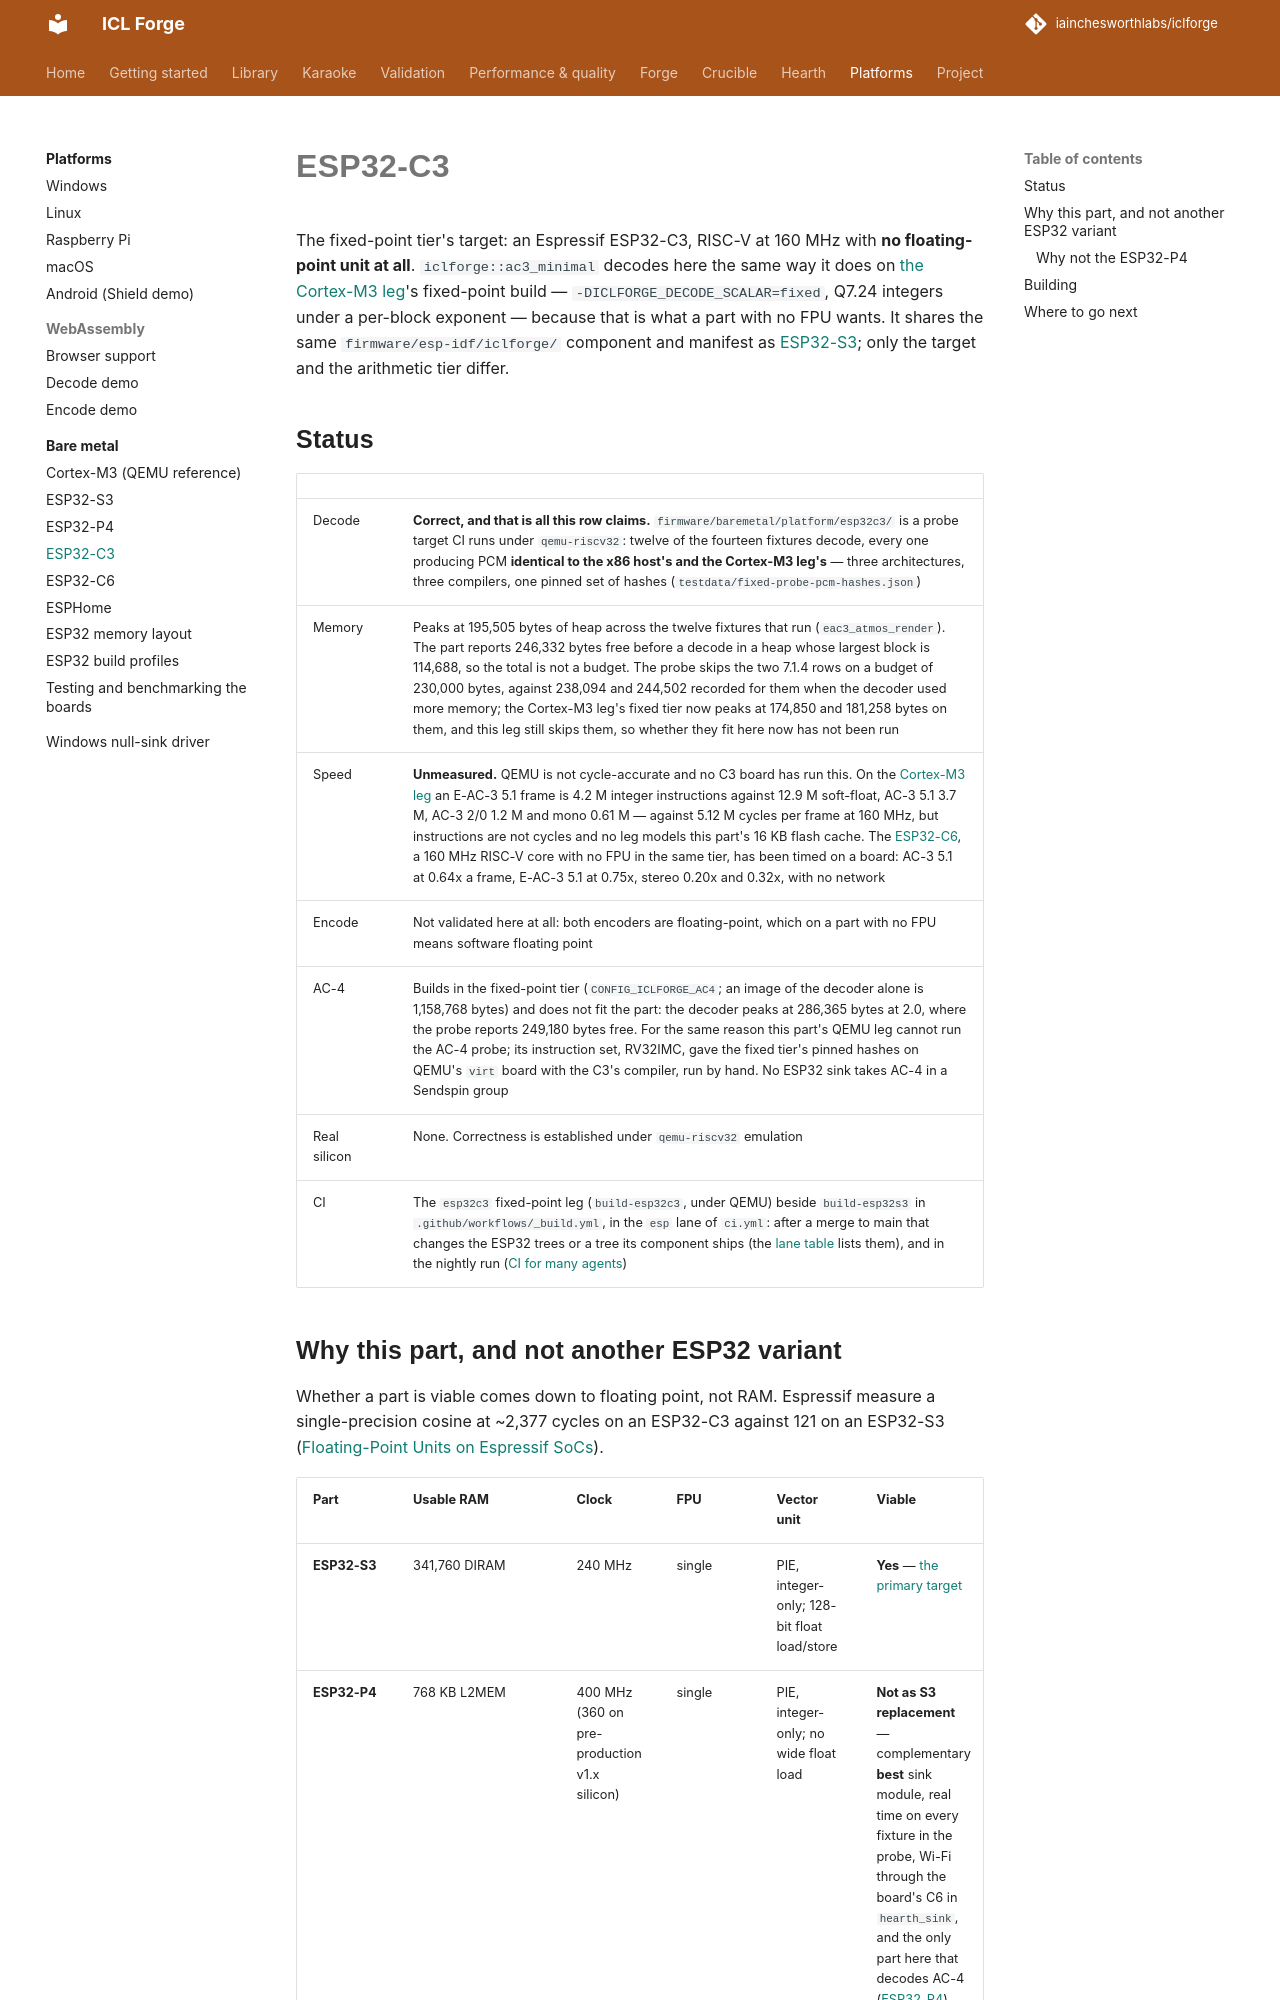

repository: iainchesworthlabs/iclforge · page: platforms/bare-metal/esp32-c3/index.html · generator: mkdocs

# ESP32-C3

The fixed-point tier's target: an Espressif ESP32-C3, RISC-V at 160 MHz with **no floating-point
unit at all**. `iclforge::ac3_minimal` decodes here the same way it does on
[the Cortex-M3 leg](cortex-m3.md)'s fixed-point build — `-DICLFORGE_DECODE_SCALAR=fixed`, Q7.24
integers under a per-block exponent — because that is what a part with no FPU wants.
It shares the same `firmware/esp-idf/iclforge/` component and manifest as [ESP32-S3](esp32-s3.md); only the
target and the arithmetic tier differ.

## Status

| | |
|---|---|
| Decode | **Correct, and that is all this row claims.** `firmware/baremetal/platform/esp32c3/` is a probe target CI runs under `qemu-riscv32`: twelve of the fourteen fixtures decode, every one producing PCM **identical to the x86 host's and the Cortex-M3 leg's** — three architectures, three compilers, one pinned set of hashes (`testdata/fixed-probe-pcm-hashes.json`) |
| Memory | Peaks at 195,505 bytes of heap across the twelve fixtures that run (`eac3_atmos_render`). The part reports 246,332 bytes free before a decode in a heap whose largest block is 114,688, so the total is not a budget. The probe skips the two 7.1.4 rows on a budget of 230,000 bytes, against 238,094 and 244,502 recorded for them when the decoder used more memory; the Cortex-M3 leg's fixed tier now peaks at 174,850 and 181,258 bytes on them, and this leg still skips them, so whether they fit here now has not been run |
| Speed | **Unmeasured.** QEMU is not cycle-accurate and no C3 board has run this. On the [Cortex-M3 leg](../../performance-trend.md#instructions-per-frame-fixed-point-tier) an E-AC-3 5.1 frame is 4.2 M integer instructions against 12.9 M soft-float, AC-3 5.1 3.7 M, AC-3 2/0 1.2 M and mono 0.61 M — against 5.12 M cycles per frame at 160 MHz, but instructions are not cycles and no leg models this part's 16 KB flash cache. The [ESP32-C6](esp32-c6.md), a 160 MHz RISC-V core with no FPU in the same tier, has been timed on a board: AC-3 5.1 at 0.64x a frame, E-AC-3 5.1 at 0.75x, stereo 0.20x and 0.32x, with no network |
| Encode | Not validated here at all: both encoders are floating-point, which on a part with no FPU means software floating point |
| AC-4 | Builds in the fixed-point tier (`CONFIG_ICLFORGE_AC4`; an image of the decoder alone is 1,158,768 bytes) and does not fit the part: the decoder peaks at 286,365 bytes at 2.0, where the probe reports 249,180 bytes free. For the same reason this part's QEMU leg cannot run the AC-4 probe; its instruction set, RV32IMC, gave the fixed tier's pinned hashes on QEMU's `virt` board with the C3's compiler, run by hand. No ESP32 sink takes AC-4 in a Sendspin group |
| Real silicon | None. Correctness is established under `qemu-riscv32` emulation |
| CI | The `esp32c3` fixed-point leg (`build-esp32c3`, under QEMU) beside `build-esp32s3` in `.github/workflows/_build.yml`, in the `esp` lane of `ci.yml`: after a merge to main that changes the ESP32 trees or a tree its component ships (the [lane table](../../ci-lanes.md#lane-table) lists them), and in the nightly run ([CI for many agents](../../ci-agentic.md#the-tiers)) |
